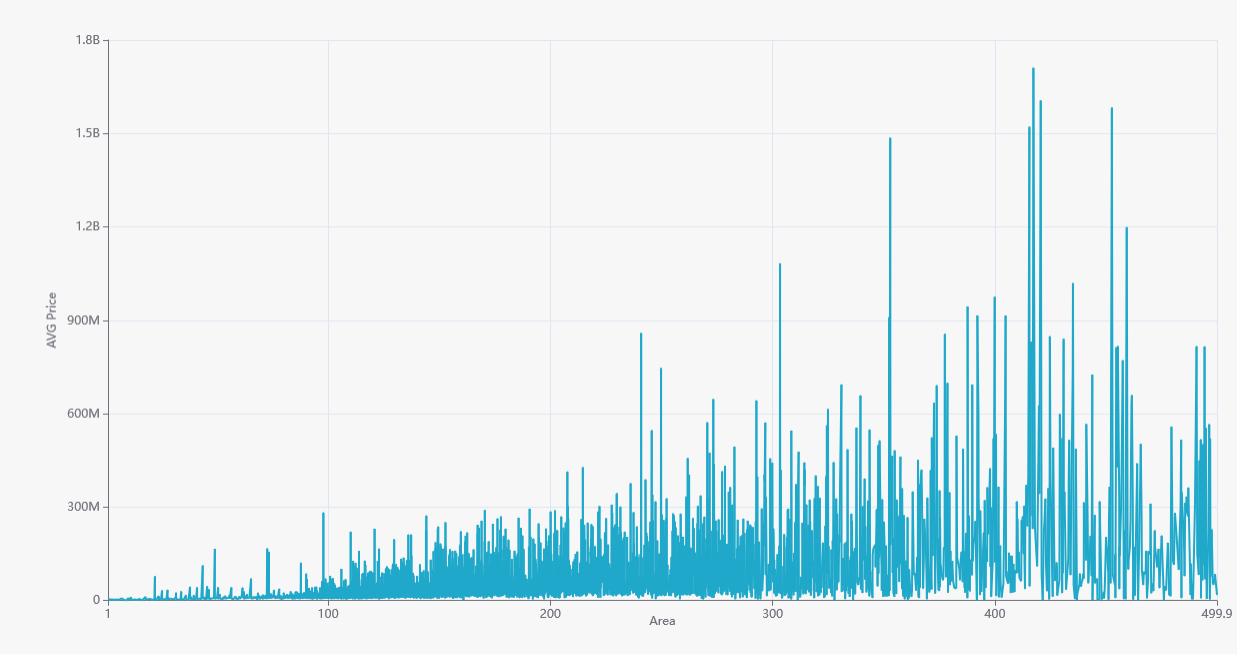

The data file committed next to this chart (first rows):
area, avg_price
2.800, 9550000
7.300, 1676666
8.060, 240000
8.700, 1880666
9.200, 2282826
9.500, 1728080
9.600, 1012857
10.2, 2623902
10.6, 2671154
11.26, 2505000
11.65, 2765000
12.74, 7007000
12.77, 7151200
12.8, 1400346
13.02, 2572100
13.21, 2650000
13.7, 1691041
14.1, 2046426
14.6, 2226785
14.62, 2700000
14.7, 1955858
14.76, 3500000
14.84, 6678000
14.99, 3049000
15.22, 2332500
15.5, 2293702
15.67, 4590000
15.74, 5185000
15.8, 2257812
16.27, 3720000
16.58, 4126600
17.12, 1670000
17.13, 4092400
17.21, 3580000
17.3, 1822892
17.7, 2144650
17.79, 3235000
17.89, 1567652
17.97, 2244702
18.01, 1772500
18.06, 2776700
18.08, 2181633
18.12, 2466558
18.2, 2257980
18.33, 1516197
18.42, 2995680
18.46, 3274733
18.51, 1695933
18.77, 5724488
18.88, 1627837
19.58, 2352976
19.67, 3301731
19.93, 2618924
20.32, 2518884
20.43, 3907492
20.52, 1632348
20.78, 2131821
20.98, 4541240
21.3, 3048855
21.56, 3231450
... 15,455 more rows
